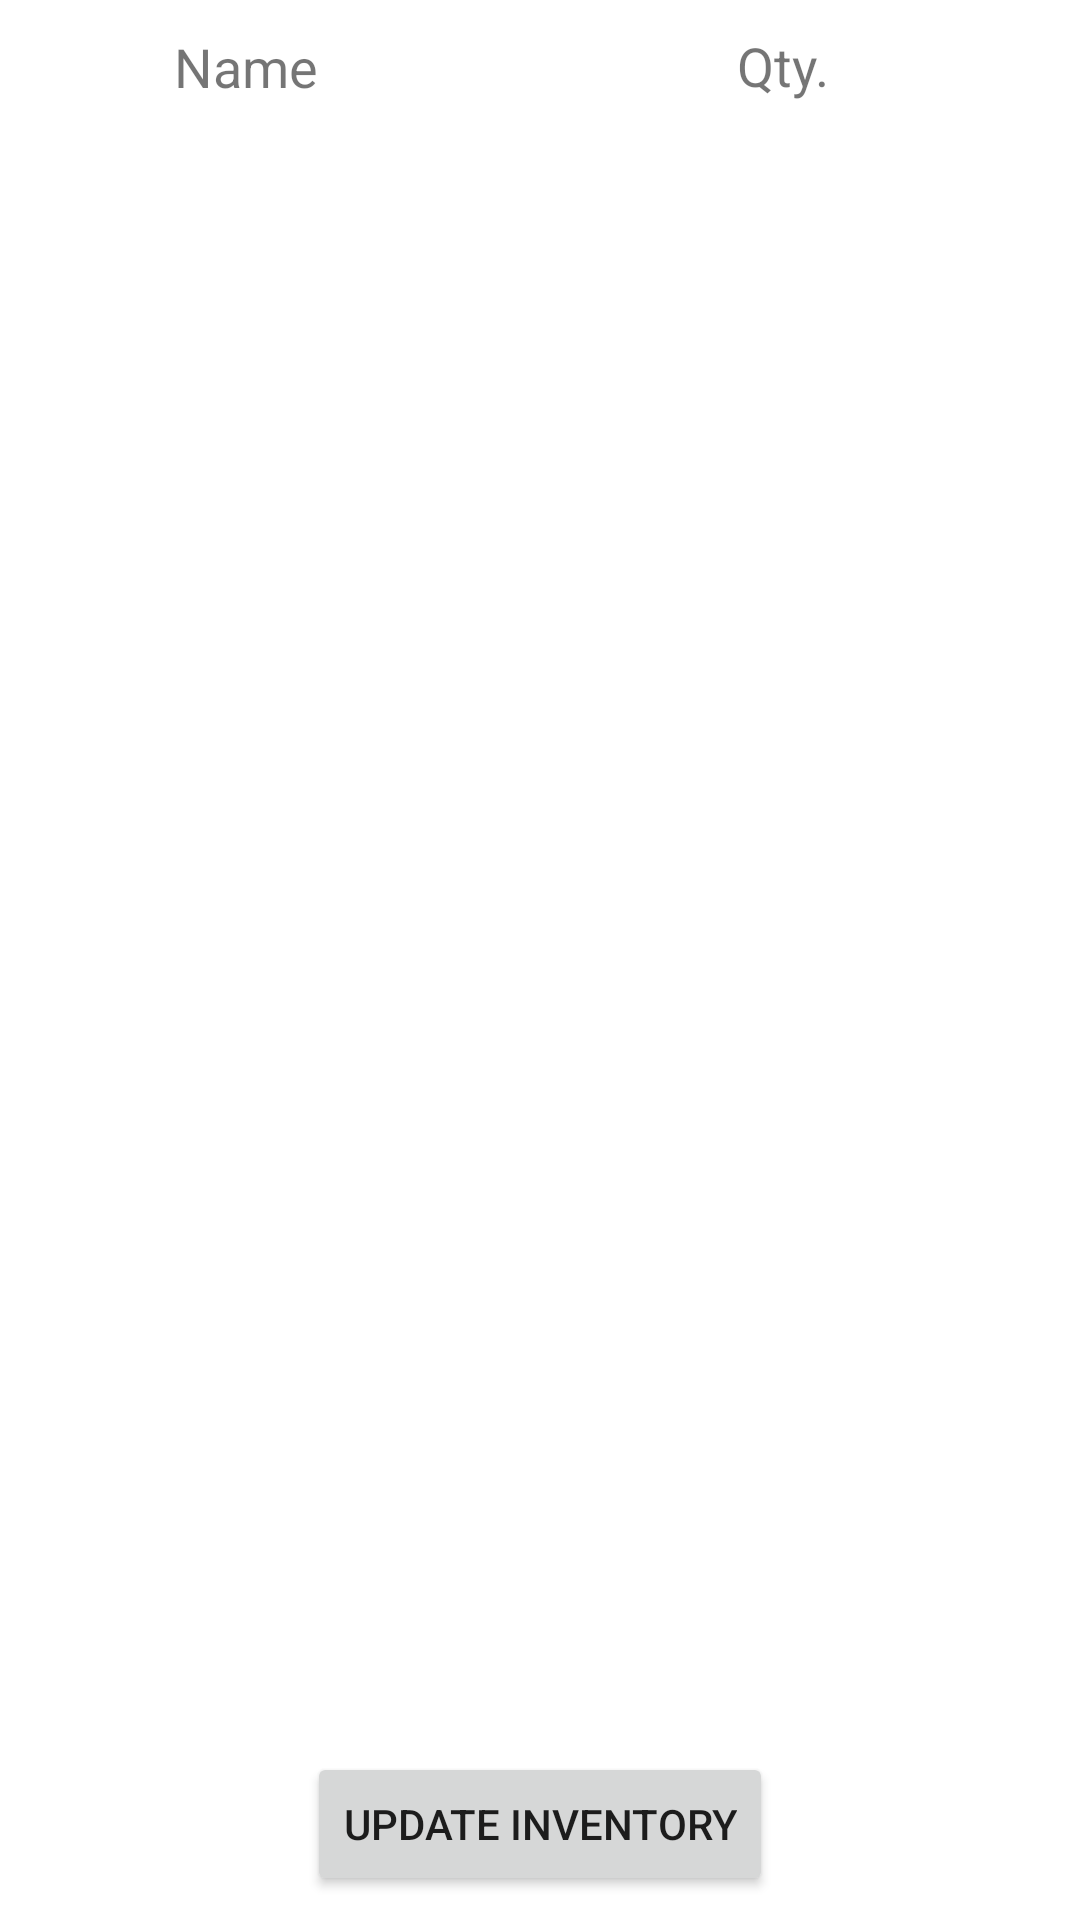

Write the Android layout XML for this screen, with the resource values it uses.
<!-- AndroidManifest.xml: application theme Theme.Donuts -->
<!-- res/layout/activity_inventory_update_page.xml -->
<?xml version="1.0" encoding="utf-8"?>
<androidx.constraintlayout.widget.ConstraintLayout xmlns:android="http://schemas.android.com/apk/res/android"
    xmlns:app="http://schemas.android.com/apk/res-auto"
    xmlns:tools="http://schemas.android.com/tools"
    android:layout_width="match_parent"
    android:layout_height="match_parent"
    tools:context=".InventoryUpdatePage">

    <TextView
        android:id="@+id/inventoryStock2"
        android:layout_width="75dp"
        android:layout_height="39dp"
        android:gravity="center"
        android:text="Qty."
        android:textSize="18sp"
        app:layout_constraintBottom_toTopOf="@+id/guideline20"
        app:layout_constraintEnd_toEndOf="parent"
        app:layout_constraintStart_toStartOf="@+id/guideline18"
        app:layout_constraintTop_toTopOf="parent"
        app:layout_constraintVertical_bias="0.416" />

    <androidx.constraintlayout.widget.Guideline
        android:id="@+id/guideline19"
        android:layout_width="wrap_content"
        android:layout_height="wrap_content"
        android:orientation="vertical"
        app:layout_constraintGuide_percent="0.7" />

    <TextView
        android:id="@+id/inventoryTitle2"
        android:layout_width="137dp"
        android:layout_height="42dp"
        android:gravity="center"
        android:text="Name"
        android:textSize="18sp"
        app:layout_constraintBottom_toTopOf="@+id/guideline20"
        app:layout_constraintEnd_toStartOf="@+id/guideline18"
        app:layout_constraintHorizontal_bias="0.541"
        app:layout_constraintStart_toStartOf="parent"
        app:layout_constraintTop_toTopOf="parent" />

    <androidx.constraintlayout.widget.Guideline
        android:id="@+id/guideline18"
        android:layout_width="wrap_content"
        android:layout_height="wrap_content"
        android:orientation="vertical"
        app:layout_constraintGuide_percent="0.45" />

    <androidx.constraintlayout.widget.Guideline
        android:id="@+id/guideline20"
        android:layout_width="wrap_content"
        android:layout_height="wrap_content"
        android:orientation="horizontal"
        app:layout_constraintGuide_percent="0.07" />

    <androidx.recyclerview.widget.RecyclerView
        android:id="@+id/inventoryRecycler"
        android:layout_width="409dp"
        android:layout_height="570dp"
        android:layout_marginBottom="16dp"
        app:layout_constraintBottom_toTopOf="@+id/inventoryUpdateButton"
        app:layout_constraintEnd_toEndOf="parent"
        app:layout_constraintHorizontal_bias="0.0"
        app:layout_constraintStart_toStartOf="parent"
        app:layout_constraintTop_toTopOf="@+id/guideline20" />

    <Button
        android:id="@+id/inventoryUpdateButton"
        android:layout_width="wrap_content"
        android:layout_height="wrap_content"
        android:layout_marginStart="115dp"
        android:layout_marginLeft="115dp"
        android:layout_marginEnd="115dp"
        android:layout_marginRight="115dp"
        android:layout_marginBottom="8dp"
        android:onClick="updateInventoryClicked"
        android:text="UPDATE INVENTORY"
        app:layout_constraintBottom_toBottomOf="parent"
        app:layout_constraintEnd_toEndOf="parent"
        app:layout_constraintStart_toStartOf="parent" />

</androidx.constraintlayout.widget.ConstraintLayout>
<!-- resources referenced by this layout -->
<resources>
  <style name="Theme.Donuts" parent="Theme.MaterialComponents.DayNight.DarkActionBar">
          
          <item name="colorPrimary">@color/purple_500</item>
          <item name="colorPrimaryVariant">@color/purple_700</item>
          <item name="colorOnPrimary">@color/white</item>
          
          <item name="colorSecondary">@color/teal_200</item>
          <item name="colorSecondaryVariant">@color/teal_700</item>
          <item name="colorOnSecondary">@color/black</item>
          
          <item name="android:statusBarColor" tools:targetApi="l">?attr/colorPrimaryVariant</item>
          
      </style>
  <!-- not gathered from this repository: default colours our renderer supplied (Android Studio template values) -->
  <color name="purple_500">#FF6200EE</color>
  <color name="purple_700">#FF3700B3</color>
  <color name="teal_200">#FF03DAC5</color>
  <color name="teal_700">#FF018786</color>
  <color name="black">#FF000000</color>
  <color name="white">#FFFFFFFF</color>
</resources>
